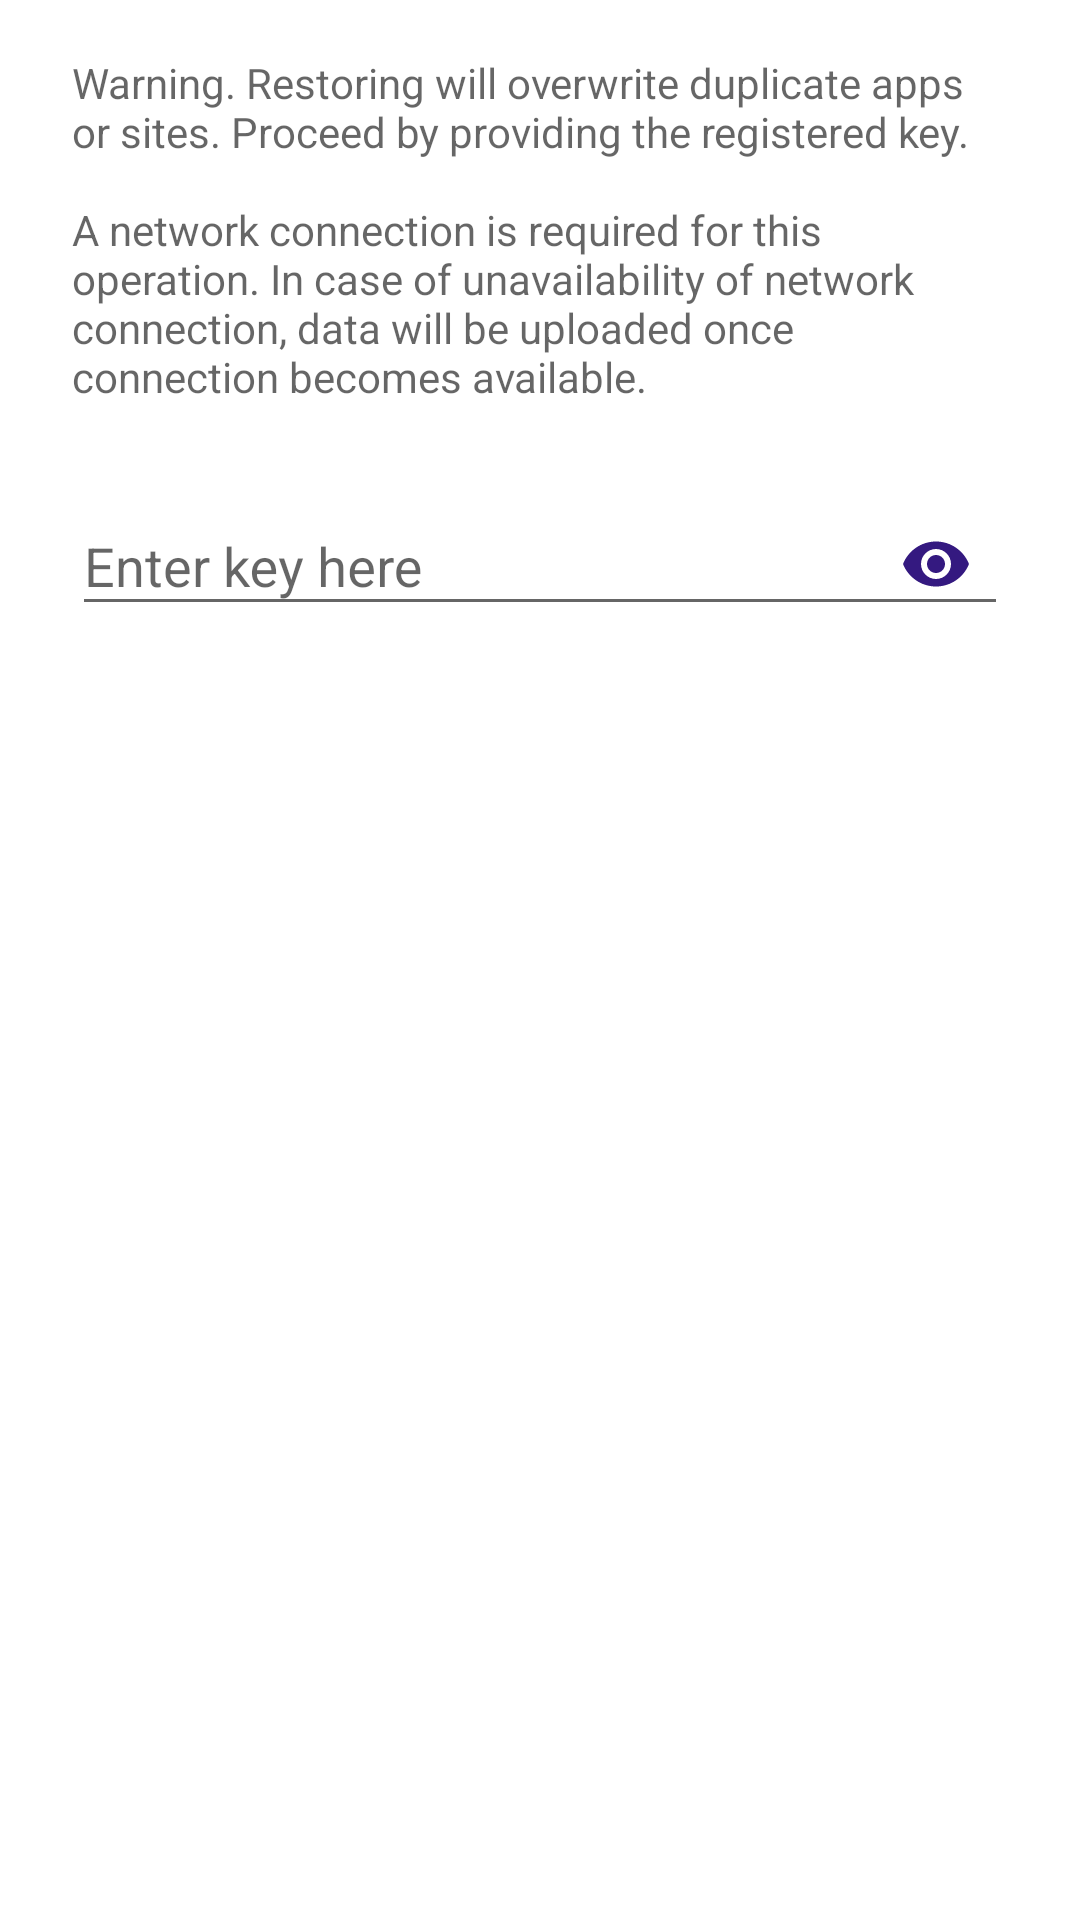

This screen was rendered from an Android layout file. Write that file and the resources it references.
<!-- AndroidManifest.xml: application theme AppTheme.BrandedLaunch -->
<!-- res/layout/dialog_restore.xml -->
<?xml version="1.0" encoding="utf-8"?>
<layout xmlns:android="http://schemas.android.com/apk/res/android"
    xmlns:app="http://schemas.android.com/apk/res-auto">

    <ScrollView
        android:layout_width="match_parent"
        android:layout_height="match_parent"
        android:layout_marginTop="48dp"
        android:layout_marginBottom="48dp"
        android:overScrollMode="ifContentScrolls">

        <LinearLayout
            android:layout_width="match_parent"
            android:layout_height="wrap_content"
            android:orientation="vertical"
            android:paddingStart="?dialogPreferredPadding"
            android:paddingLeft="?dialogPreferredPadding"
            android:paddingTop="18dp"
            android:paddingEnd="?dialogPreferredPadding"
            android:paddingRight="?dialogPreferredPadding"
            android:paddingBottom="18dp">

            <TextView
                style="?android:attr/textAppearanceSmall"
                android:layout_width="match_parent"
                android:layout_height="wrap_content"
                android:layout_marginBottom="18dp"
                android:breakStrategy="simple"
                android:text="@string/message_key_restore"
                android:textColor="?android:attr/textColorSecondary" />

            <com.google.android.material.textfield.TextInputLayout
                android:id="@+id/pass1"
                android:layout_width="match_parent"
                android:layout_height="wrap_content"
                android:hint="@string/message_password_1_hint"
                app:passwordToggleDrawable="@drawable/ic_show_password"
                app:passwordToggleEnabled="true"
                app:passwordToggleTint="@color/colorPrimary">

                <com.google.android.material.textfield.TextInputEditText
                    android:layout_width="match_parent"
                    android:layout_height="wrap_content"
                    android:imeOptions="actionDone"
                    android:inputType="textPassword"
                    android:textColor="@color/dialog_title" />
            </com.google.android.material.textfield.TextInputLayout>

            <ProgressBar
                android:id="@+id/progressBar"
                android:layout_width="wrap_content"
                android:layout_height="wrap_content"
                android:layout_gravity="center"
                android:layout_margin="16dp"
                android:visibility="gone" />

            <TextView
                android:id="@+id/textView"
                android:layout_width="wrap_content"
                android:layout_height="wrap_content"
                android:layout_gravity="center"
                android:layout_marginTop="16dp"
                android:breakStrategy="simple"
                android:gravity="center"
                android:text="@string/message_restore_ongoing"
                android:textColor="@color/colorPrimary"
                android:visibility="gone" />

        </LinearLayout>
    </ScrollView>

</layout>
<!-- resources referenced by this layout -->
<resources>
  <color name="colorPrimary">#341980</color>
  <color name="dialog_title">#4b4b4b</color>
  <string name="message_key_restore">Warning. Restoring will overwrite duplicate apps or sites. Proceed by providing the registered key.\n\nA
          network connection is required for this operation. In case of unavailability of network connection, data will be uploaded once connection becomes available.</string>
  <string name="message_password_1_hint">Enter key here</string>
  <string name="message_restore_ongoing">Restoration ongoing. Please do not close the application or press any button. This dialog will automatically close once operation is finished.</string>
  <style name="AppTheme.BrandedLaunch">
          <item name="android:windowBackground">@drawable/launcher_bg</item>
          <item name="android:windowFullscreen">true</item>
      </style>
  <!-- drawable launcher_bg (drawable) -->
  <?xml version="1.0" encoding="utf-8"?>
  <layer-list xmlns:android="http://schemas.android.com/apk/res/android">
      <item
          android:drawable="@color/colorPrimary"
          android:gravity="fill" />
  
      <item>
          <bitmap
              android:gravity="center"
              android:src="@drawable/ic_icon_white"
              android:tileMode="disabled" />
      </item>
  
  </layer-list>
  <!-- drawable ic_icon_white (drawable) -->
  <vector xmlns:android="http://schemas.android.com/apk/res/android"
      android:width="24dp"
      android:height="24dp"
      android:tint="#FFFFFF"
      android:viewportWidth="24.0"
      android:viewportHeight="24.0">
      <path
          android:fillColor="#FF000000"
          android:pathData="M23.25,12.77l-2.57,-2.57 -1.41,1.41 2.22,2.22 -5.66,5.66L4.51,8.17l5.66,-5.66 2.1,2.1 1.41,-1.41L11.23,0.75c-0.59,-0.59 -1.54,-0.59 -2.12,0L2.75,7.11c-0.59,0.59 -0.59,1.54 0,2.12l12.02,12.02c0.59,0.59 1.54,0.59 2.12,0l6.36,-6.36c0.59,-0.59 0.59,-1.54 0,-2.12zM8.47,20.48C5.2,18.94 2.86,15.76 2.5,12L1,12c0.51,6.16 5.66,11 11.95,11l0.66,-0.03 -3.81,-3.82 -1.33,1.33zM16,9h5c0.55,0 1,-0.45 1,-1L22,4c0,-0.55 -0.45,-1 -1,-1v-0.5C21,1.12 19.88,0 18.5,0S16,1.12 16,2.5L16,3c-0.55,0 -1,0.45 -1,1v4c0,0.55 0.45,1 1,1zM16.8,2.5c0,-0.94 0.76,-1.7 1.7,-1.7s1.7,0.76 1.7,1.7L20.2,3h-3.4v-0.5z" />
  </vector>
</resources>
